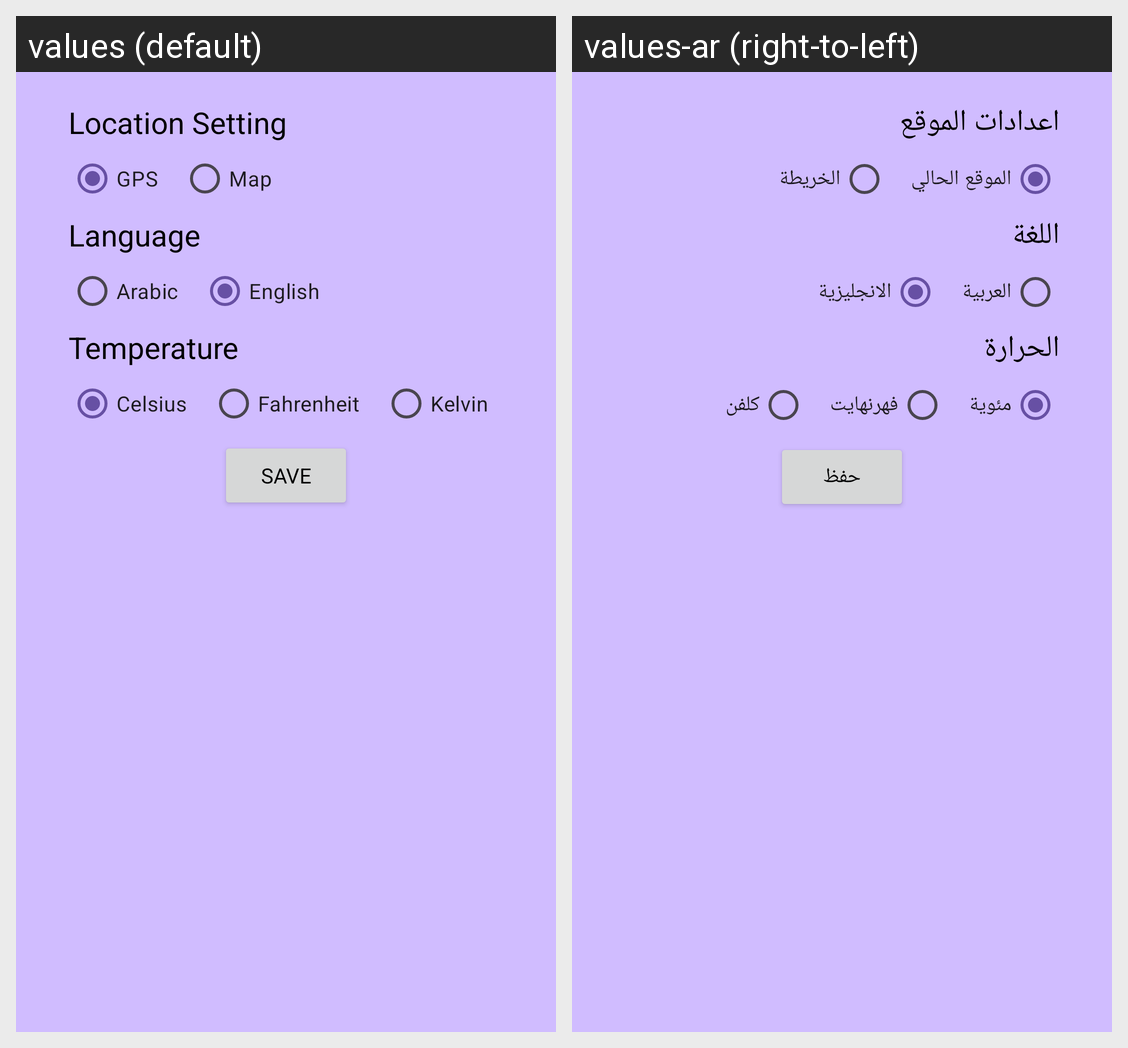

The same Android screen rendered under two of its app's locales, left to right. List the strings drawn on it with the default value and each locale's translation.
Android screen res/layout/fragment_settings.xml rendered under 2 locales, left to right: values (default), values-ar (right-to-left). Device: Nexus 5 (rendered at 1080×1920; each locale shown at half size, 540×960, under a caption strip naming it); theme Theme.WeatherApp.
Strings drawn on this screen, with the default value and each locale's value (text and hints the layout hard-codes, and strings that could not be matched under every locale, appear in the picture but are not listed):

language_text
  values: Language
  values-ar: اللغة

arabic_language_text
  values: Arabic
  values-ar: العربية

english_language_text
  values: English
  values-ar: الانجليزية

temperature_text
  values: Temperature
  values-ar: الحرارة

celsius_text
  values: Celsius
  values-ar: مئوية

fahrenheit_text
  values: Fahrenheit
  values-ar: فهرنهايت

kelvin_text
  values: Kelvin
  values-ar: كلفن

location_settings
  values: Location Setting
  values-ar: اعدادات الموقع

GPS
  values: GPS
  values-ar: الموقع الحالي

maps
  values: Map
  values-ar: الخريطة

save_text
  values: Save
  values-ar: حفظ
